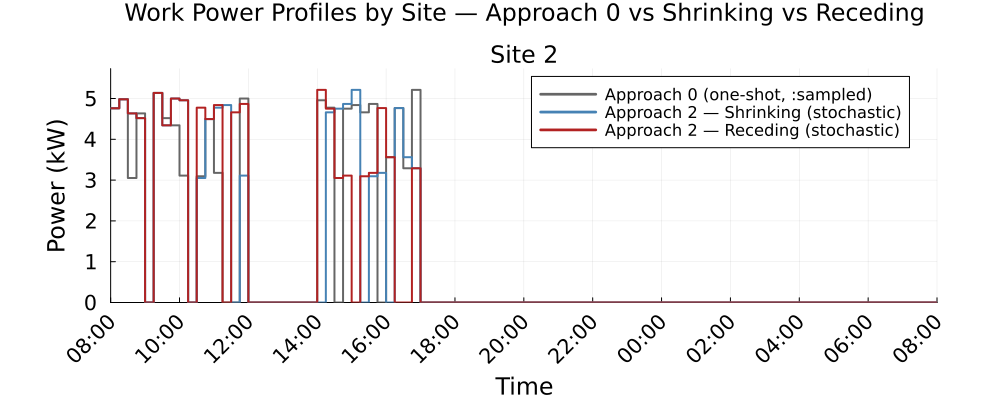

Source data for this figure (header and first rows):
Time_Period, Clock, Site_2_approach0_kW, Site_2_shrinking_kW, Site_2_receding_kW
1, 08:00, 4.761, 4.761, 4.761
2, 08:15, 4.981, 4.981, 4.981
3, 08:30, 3.052, 4.636, 4.636
4, 08:45, 4.636, 4.519, 4.519
5, 09:00, 0.0, 0.0, 0.0
6, 09:15, 5.137, 5.137, 5.137
7, 09:30, 4.519, 4.343, 4.343
8, 09:45, 4.343, 4.999, 4.999
9, 10:00, 3.11, 4.956, 4.956
10, 10:15, 0.0, 0.0, 0.0
11, 10:30, 3.094, 3.052, 4.775
12, 10:45, 4.496, 4.496, 4.496
13, 11:00, 3.178, 4.775, 4.84
14, 11:15, 0.0, 4.84, 0.0
15, 11:30, 0.0, 0.0, 4.661
16, 11:45, 4.999, 3.11, 4.866
17, 12:00, 0.0, 0.0, 0.0
18, 12:15, 0.0, 0.0, 0.0
19, 12:30, 0.0, 0.0, 0.0
20, 12:45, 0.0, 0.0, 0.0
21, 13:00, 0.0, 0.0, 0.0
22, 13:15, 0.0, 0.0, 0.0
23, 13:30, 0.0, 0.0, 0.0
24, 13:45, 0.0, 0.0, 0.0
25, 14:00, 4.956, 0.0, 5.211
26, 14:15, 4.775, 4.661, 4.752
27, 14:30, 0.0, 4.752, 3.052
28, 14:45, 4.752, 4.866, 3.11
29, 15:00, 4.84, 5.211, 0.0
30, 15:15, 4.661, 0.0, 3.094
31, 15:30, 4.866, 3.094, 3.178
32, 15:45, 0.0, 3.178, 4.765
33, 16:00, 3.562, 0.0, 3.562
34, 16:15, 4.765, 4.765, 0.0
35, 16:30, 3.291, 3.562, 0.0
36, 16:45, 5.211, 3.291, 3.291
37, 17:00, 0.0, 0.0, 0.0
38, 17:15, 0.0, 0.0, 0.0
39, 17:30, 0.0, 0.0, 0.0
40, 17:45, 0.0, 0.0, 0.0
41, 18:00, 0.0, 0.0, 0.0
42, 18:15, 0.0, 0.0, 0.0
43, 18:30, 0.0, 0.0, 0.0
44, 18:45, 0.0, 0.0, 0.0
45, 19:00, 0.0, 0.0, 0.0
46, 19:15, 0.0, 0.0, 0.0
47, 19:30, 0.0, 0.0, 0.0
48, 19:45, 0.0, 0.0, 0.0
49, 20:00, 0.0, 0.0, 0.0
50, 20:15, 0.0, 0.0, 0.0
51, 20:30, 0.0, 0.0, 0.0
52, 20:45, 0.0, 0.0, 0.0
53, 21:00, 0.0, 0.0, 0.0
54, 21:15, 0.0, 0.0, 0.0
55, 21:30, 0.0, 0.0, 0.0
56, 21:45, 0.0, 0.0, 0.0
57, 22:00, 0.0, 0.0, 0.0
58, 22:15, 0.0, 0.0, 0.0
59, 22:30, 0.0, 0.0, 0.0
60, 22:45, 0.0, 0.0, 0.0
... 36 more rows
